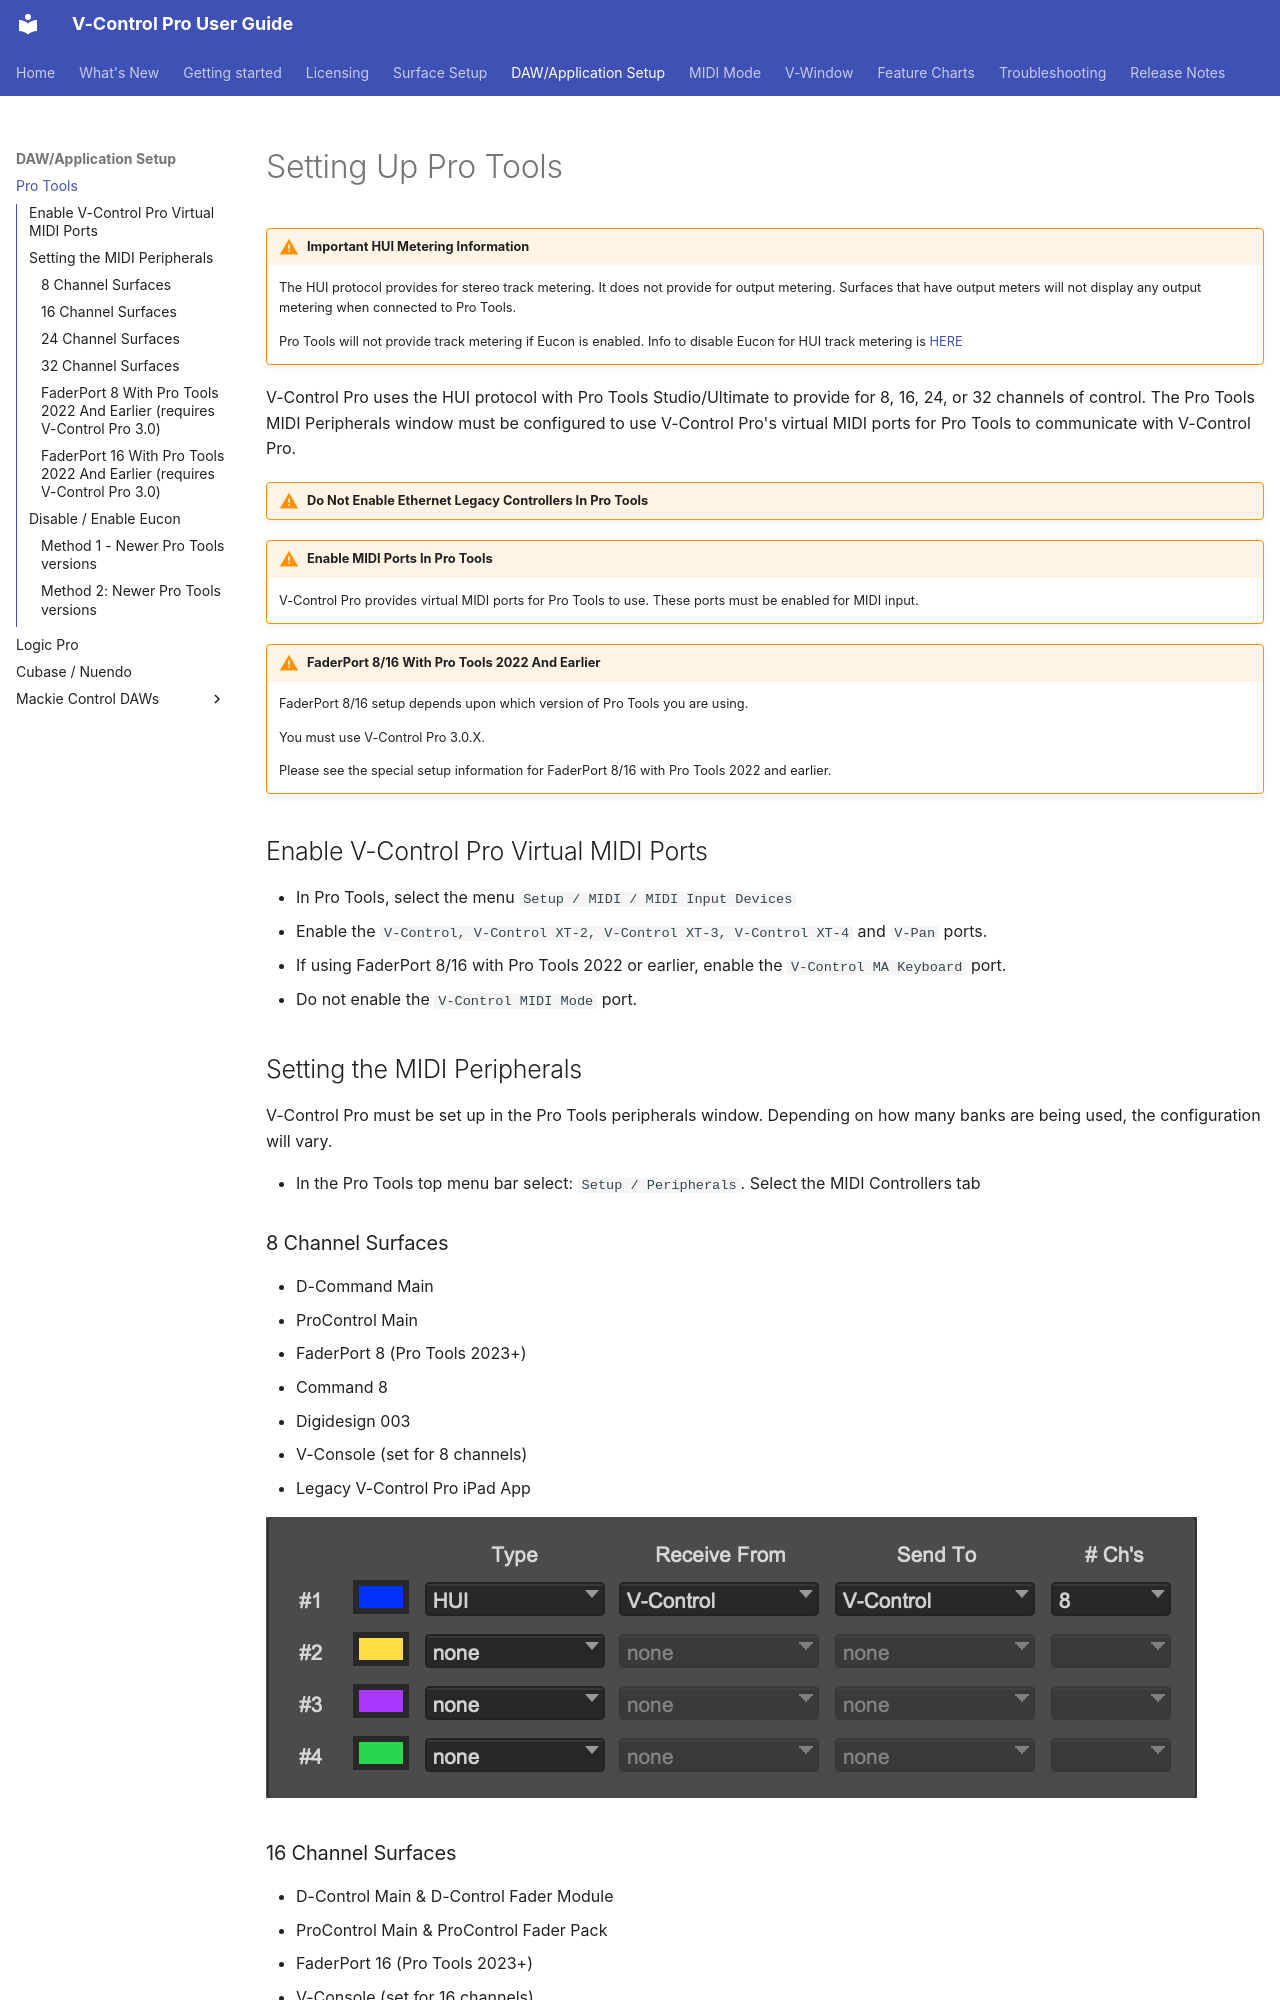

repository: neyrinckaudio/docs-vcpro · page: pro-tools/index.html · generator: mkdocs

# Setting Up Pro Tools

!!! warning "Important HUI Metering Information"
    The HUI protocol provides for stereo track metering. It does not provide for output metering. Surfaces that have output meters will not display any output metering when connected to Pro Tools.

    Pro Tools will not provide track metering if Eucon is enabled. Info to disable Eucon for HUI track metering is [HERE](#disable-enable-eucon) 

V-Control Pro uses the HUI protocol with Pro Tools Studio/Ultimate to provide for 8, 16, 24, or 32 channels of control. The Pro Tools MIDI Peripherals window must be configured to use V-Control Pro's virtual MIDI ports for Pro Tools to communicate with V-Control Pro.

!!! warning "Do Not Enable Ethernet Legacy Controllers In Pro Tools"

!!! warning "Enable MIDI Ports In Pro Tools"
    V-Control Pro provides virtual MIDI ports for Pro Tools to use. These ports must be enabled for MIDI input.

!!! warning "FaderPort 8/16 With Pro Tools 2022 And Earlier"
    FaderPort 8/16 setup depends upon which version of Pro Tools you are using.
    
    You must use V-Control Pro 3.0.X.

    Please see the special setup information for FaderPort 8/16 with Pro Tools 2022 and earlier.

## Enable V-Control Pro Virtual MIDI Ports

* In Pro Tools, select the menu `Setup / MIDI / MIDI Input Devices`
* Enable the `V-Control, V-Control XT-2, V-Control XT-3, V-Control XT-4` and `V-Pan` ports.
* If using FaderPort 8/16 with Pro Tools 2022 or earlier, enable the `V-Control MA Keyboard` port.
* Do not enable the `V-Control MIDI Mode` port.
